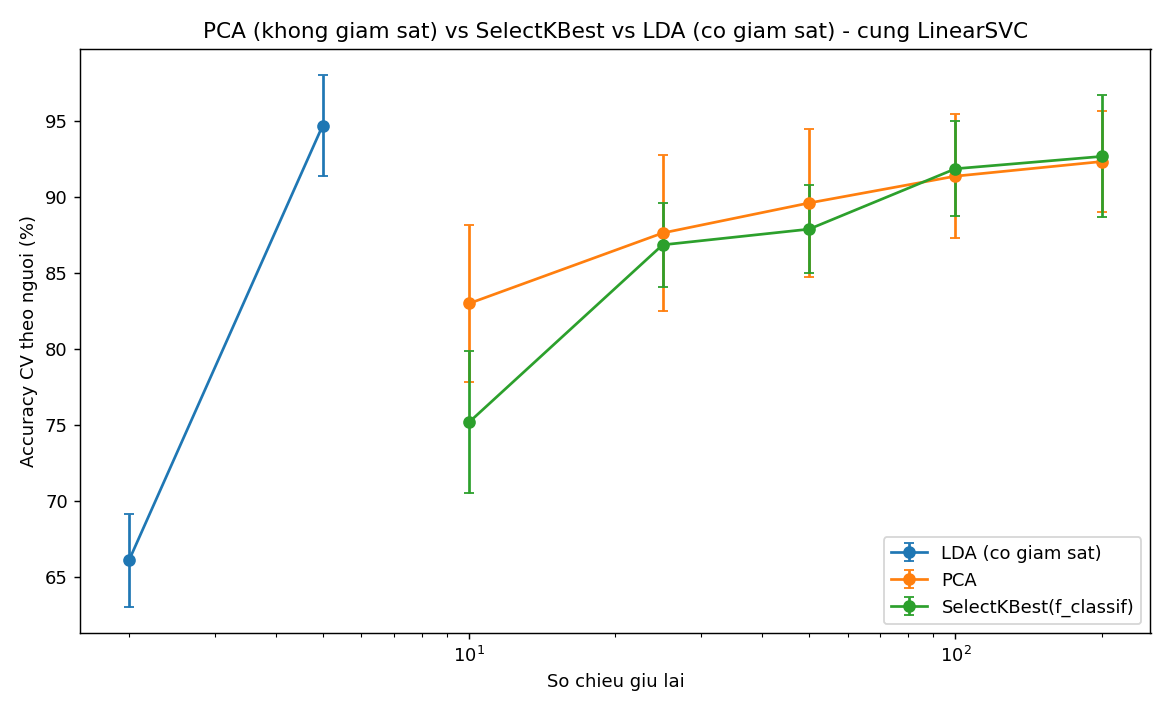

Source data for this figure (header and first rows):
phuong_phap, K, acc_cv, acc_cv_std, acc_test
PCA, 10, 0.8298, 0.05138, 0.8331
SelectKBest(f_classif), 10, 0.7518, 0.04654, 0.7567
PCA, 25, 0.8761, 0.05113, 0.8921
SelectKBest(f_classif), 25, 0.8683, 0.02777, 0.8738
PCA, 50, 0.8958, 0.04888, 0.9118
SelectKBest(f_classif), 50, 0.8786, 0.02877, 0.9036
PCA, 100, 0.9134, 0.04075, 0.9315
SelectKBest(f_classif), 100, 0.9183, 0.03137, 0.9365
PCA, 200, 0.923, 0.03296, 0.9515
SelectKBest(f_classif), 200, 0.9264, 0.04011, 0.9471
LDA (co giam sat), 2, 0.6613, 0.03058, 0.6142
LDA (co giam sat), 5, 0.9467, 0.03313, 0.9627
